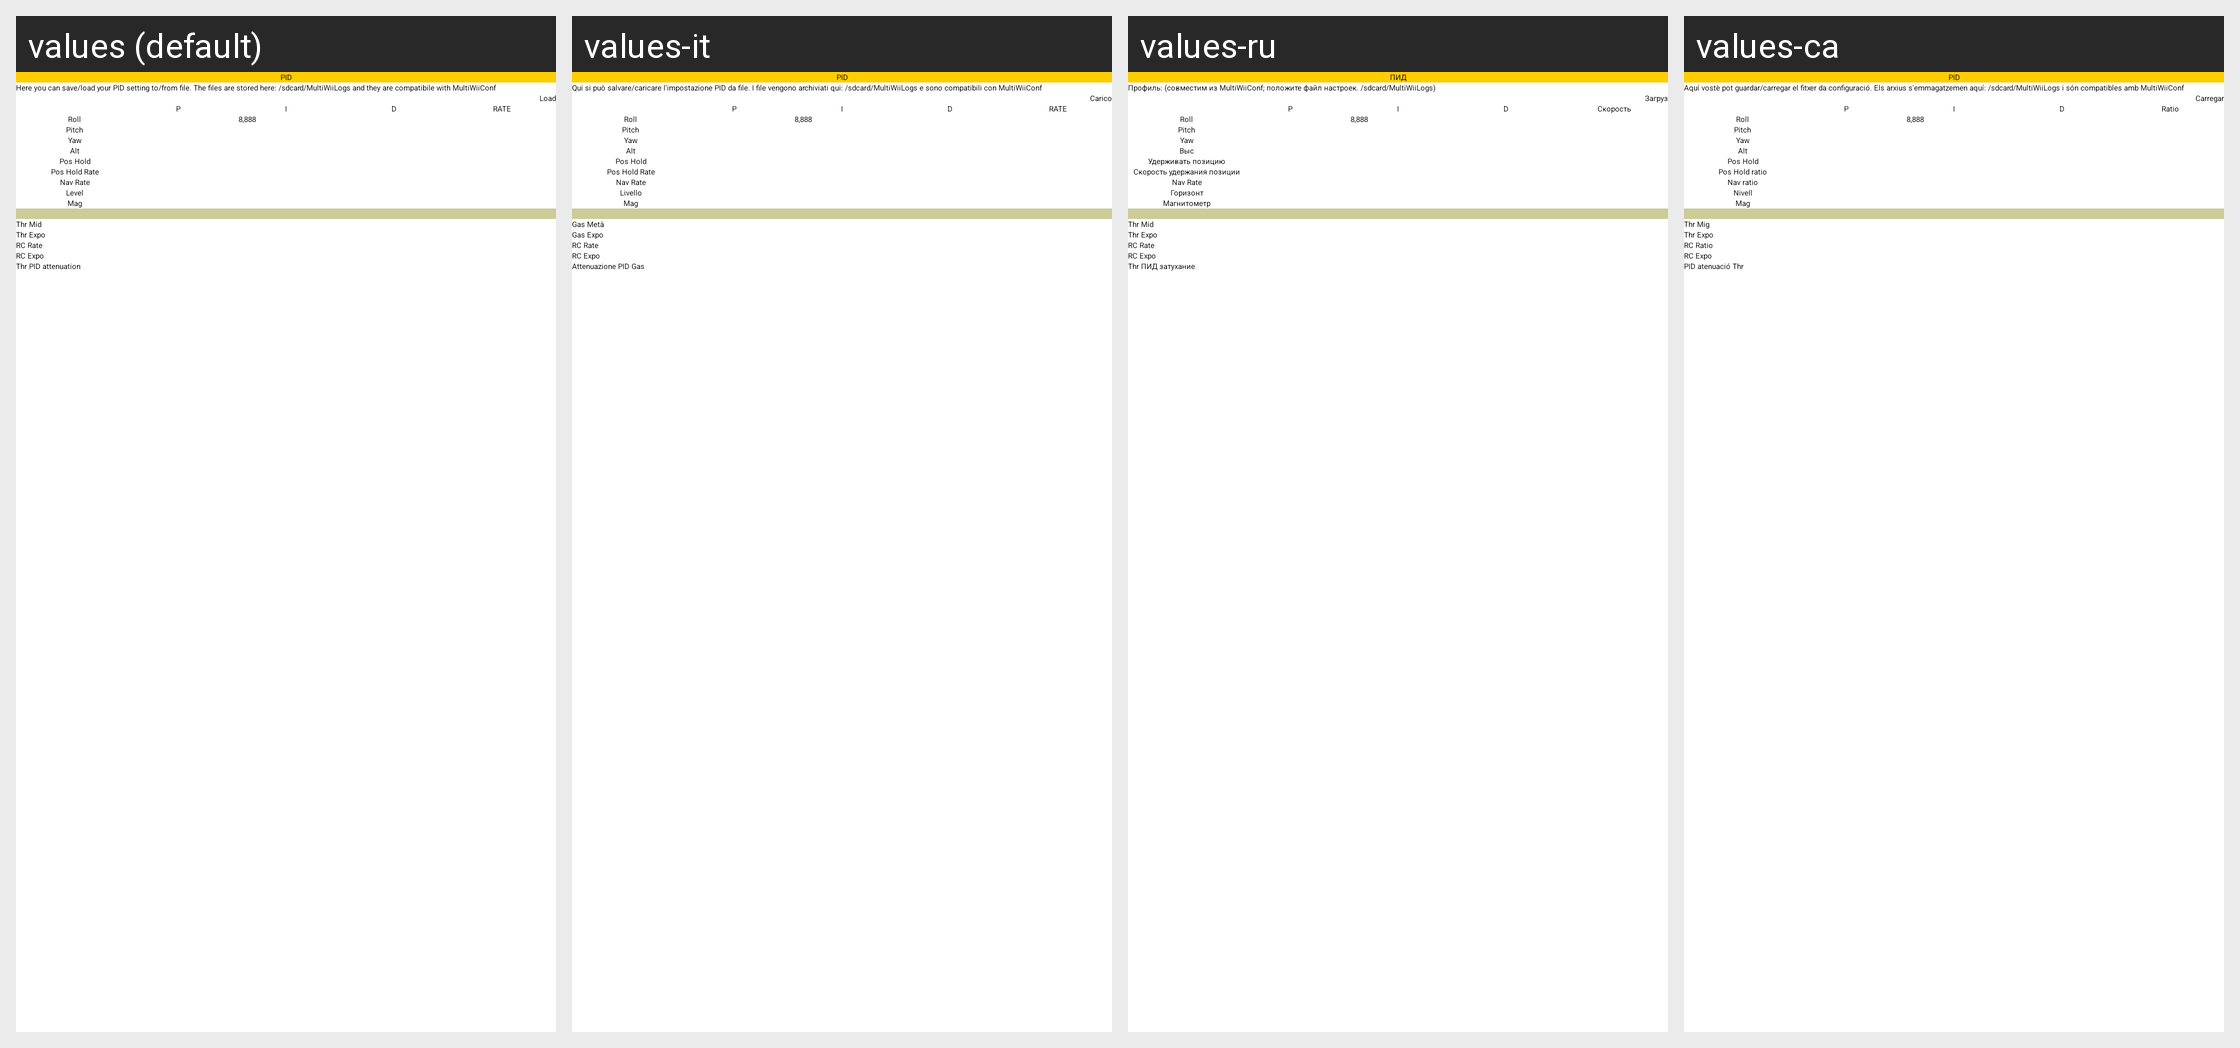

This grid shows one Android layout under several languages. Give, for every string resource on the screen, its name, the default text and each shown locale's text.
Android screen res/layout/pid.xml rendered under 4 locales, left to right: values (default), values-it, values-ru, values-ca. Device: Nexus 5 (rendered at 1080×1920; each locale shown at half size, 540×960, under a caption strip naming it); theme AppTheme.
Other locales in the repository, not shown: values-cs, values-cz, values-de, values-el, values-es, values-fr, values-hu, values-nl, values-pl, values-pt, values-sl, values-sv, values-uk, values-zh, values-zh-rCN, values-zh-rTW.
Strings drawn on this screen, with the default value and each locale's value (text and hints the layout hard-codes, and strings that could not be matched under every locale, appear in the picture but are not listed):

PID
  values: PID
  values-it: PID
  values-ru: ПИД
  values-ca: PID

Profile
  values: Here you can save/load your PID setting to/from file. The files are stored here: /sdcard/MultiWiiLogs and they are compatibile with MultiWiiConf
  values-it: Qui si può salvare/caricare l'impostazione PID da file. I file vengono archiviati qui: /sdcard/MultiWiiLogs e sono compatibili con MultiWiiConf
  values-ru: Профиль: (совместим из MultiWiiConf; положите файл настроек. /sdcard/MultiWiiLogs)
  values-ca: Aquí vostè pot guardar/carregar el fitxer da configuració. Els arxius s'emmagatzemen aquí: /sdcard/MultiWiiLogs i són compatibles amb MultiWiiConf

Load
  values: Load
  values-it: Carico
  values-ru: Загруз
  values-ca: Carregar

RATE
  values: RATE
  values-it: RATE
  values-ru: Скорость
  values-ca: Ratio

Roll
  values: Roll
  values-it: Roll
  values-ru: Roll  [not translated; the default value is used]
  values-ca: Roll  [not translated; the default value is used]

Pitch
  values: Pitch
  values-it: Pitch
  values-ru: Pitch  [not translated; the default value is used]
  values-ca: Pitch  [not translated; the default value is used]

Yaw
  values: Yaw
  values-it: Yaw
  values-ru: Yaw  [not translated; the default value is used]
  values-ca: Yaw  [not translated; the default value is used]

Alt
  values: Alt
  values-it: Alt
  values-ru: Выс
  values-ca: Alt

Pos
  values: Pos Hold
  values-it: Pos Hold
  values-ru: Удерживать позицию
  values-ca: Pos Hold

PosR
  values: Pos Hold Rate
  values-it: Pos Hold Rate
  values-ru: Скорость удержания позиции
  values-ca: Pos Hold ratio

NavR
  values: Nav Rate
  values-it: Nav Rate
  values-ru: Nav Rate
  values-ca: Nav ratio

Level
  values: Level
  values-it: Livello
  values-ru: Горизонт
  values-ca: Nivell

Mag
  values: Mag
  values-it: Mag
  values-ru: Магнитометр
  values-ca: Mag

ThrMid
  values: Thr Mid
  values-it: Gas Metà
  values-ru: Thr Mid
  values-ca: Thr Mig

ThrExpo
  values: Thr Expo
  values-it: Gas Expo
  values-ru: Thr Expo
  values-ca: Thr Expo

RCRate
  values: RC Rate
  values-it: RC Rate
  values-ru: RC Rate
  values-ca: RC Ratio

RCExpo
  values: RC Expo
  values-it: RC Expo
  values-ru: RC Expo
  values-ca: RC Expo

TPA
  values: Thr PID attenuation
  values-it: Attenuazione PID Gas
  values-ru: Thr ПИД затухание
  values-ca: PID atenuació Thr
